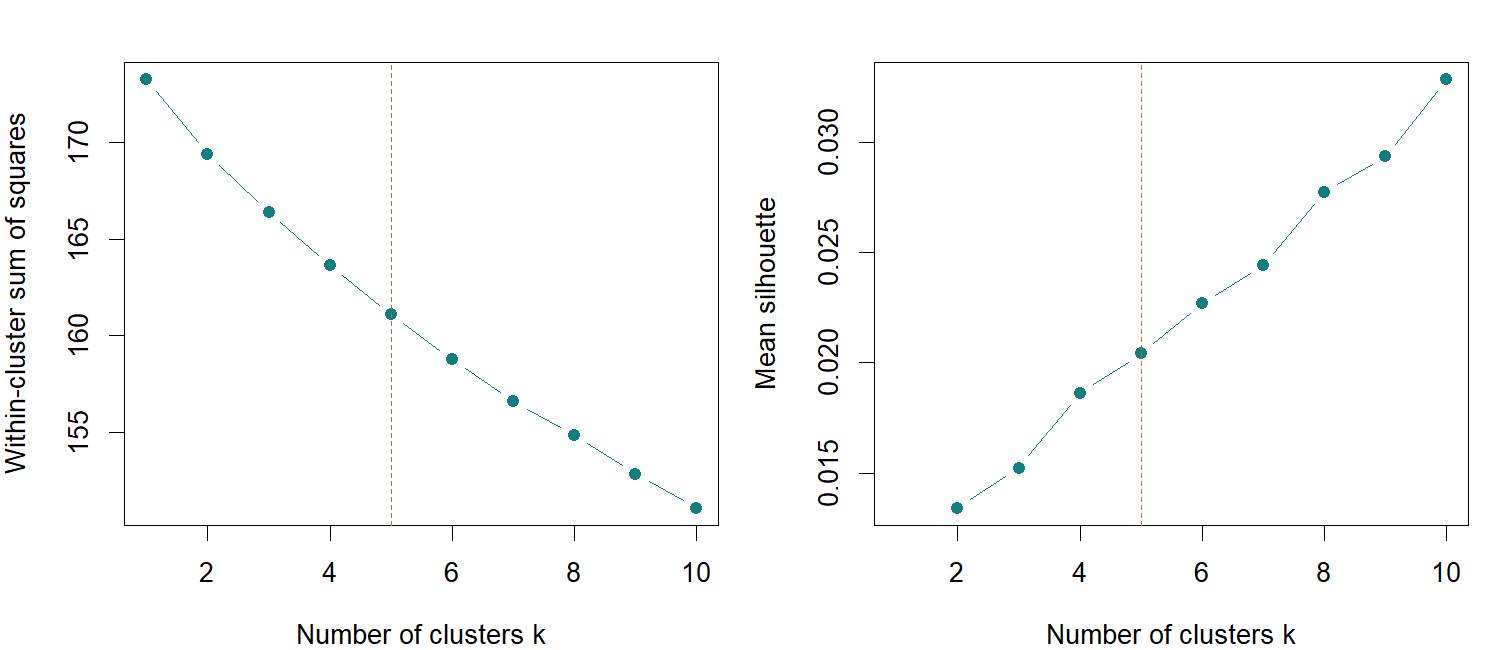

Source data for this figure (header and first rows):
k, WSS, BSS, SST, elbow_gap, silhouette
1, 173.2, 6.84963197272737e-12, 173.2, 0, NA
2, 169.4, 3.868, 173.2, 0.06374, 0.01341
3, 166.4, 6.843, 173.2, 0.08714, 0.01523
4, 163.6, 9.617, 173.2, 0.1014, 0.01863
5, 161.1, 12.14, 173.2, 0.1044, 0.02042
6, 158.8, 14.45, 173.2, 0.09781, 0.02267
7, 156.6, 16.63, 173.2, 0.08514, 0.02443
8, 154.9, 18.37, 173.2, 0.05259, 0.02771
9, 152.9, 20.36, 173.2, 0.03171, 0.02936
10, 151.1, 22.12, 173.2, 0, 0.03285
